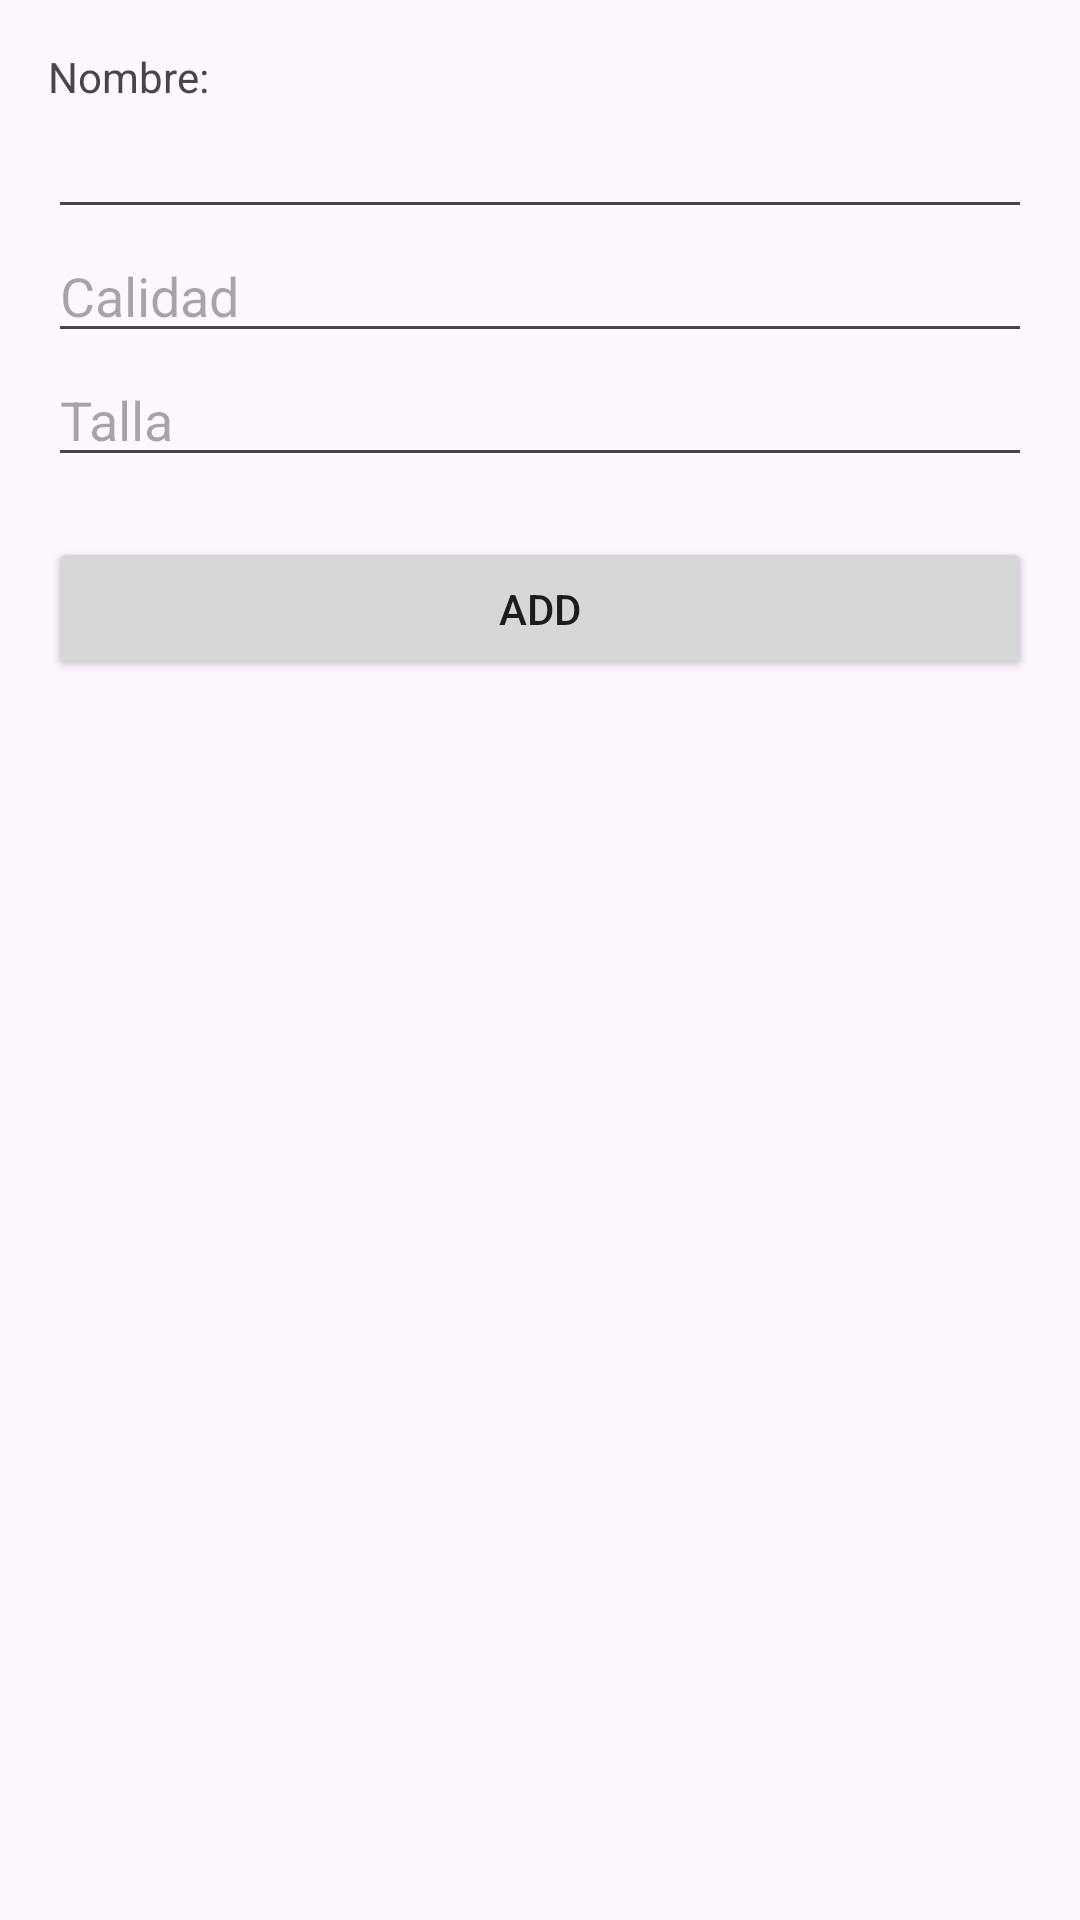

Android layout source for this screen:
<!-- AndroidManifest.xml: application theme Theme.PruebasAC -->
<!-- res/layout/activity_create_ropa.xml -->
<?xml version="1.0" encoding="utf-8"?>
<androidx.constraintlayout.widget.ConstraintLayout xmlns:android="http://schemas.android.com/apk/res/android"
    xmlns:app="http://schemas.android.com/apk/res-auto"
    xmlns:tools="http://schemas.android.com/tools"
    android:id="@+id/main"
    android:layout_width="match_parent"
    android:layout_height="match_parent"
    tools:context=".CreateRopaActivity">

    <LinearLayout
        android:id="@+id/linearLayout"
        android:layout_width="0dp"
        android:layout_height="0dp"
        android:layout_marginStart="16dp"
        android:layout_marginTop="16dp"
        android:layout_marginEnd="16dp"
        android:layout_marginBottom="16dp"
        android:orientation="vertical"
        app:layout_constraintBottom_toBottomOf="parent"
        app:layout_constraintEnd_toEndOf="parent"
        app:layout_constraintStart_toStartOf="parent"
        app:layout_constraintTop_toTopOf="parent">

        <TextView
            android:id="@+id/textView2"
            android:layout_width="match_parent"
            android:layout_height="wrap_content"
            android:text="Nombre:" />

        <EditText
            android:id="@+id/nombre"
            android:layout_width="match_parent"
            android:layout_height="wrap_content"
            android:ems="10"
            android:inputType="text" />

        <EditText
            android:id="@+id/calidad"
            android:layout_width="match_parent"
            android:layout_height="wrap_content"
            android:ems="10"
            android:hint="Calidad"
            android:inputType="text" />

        <EditText
            android:id="@+id/talla"
            android:layout_width="match_parent"
            android:layout_height="wrap_content"
            android:ems="10"
            android:hint="Talla"
            android:inputType="text" />

        <Space
            android:layout_width="match_parent"
            android:layout_height="20dp" />

        <Button
            android:id="@+id/btn_ad"
            android:layout_width="match_parent"
            android:layout_height="wrap_content"
            android:text="add" />
    </LinearLayout>
</androidx.constraintlayout.widget.ConstraintLayout>
<!-- resources referenced by this layout -->
<resources>
  <style name="Theme.PruebasAC" parent="Base.Theme.PruebasAC" />
  <style name="Base.Theme.PruebasAC" parent="Theme.Material3.DayNight.NoActionBar">
          
          
      </style>
</resources>
